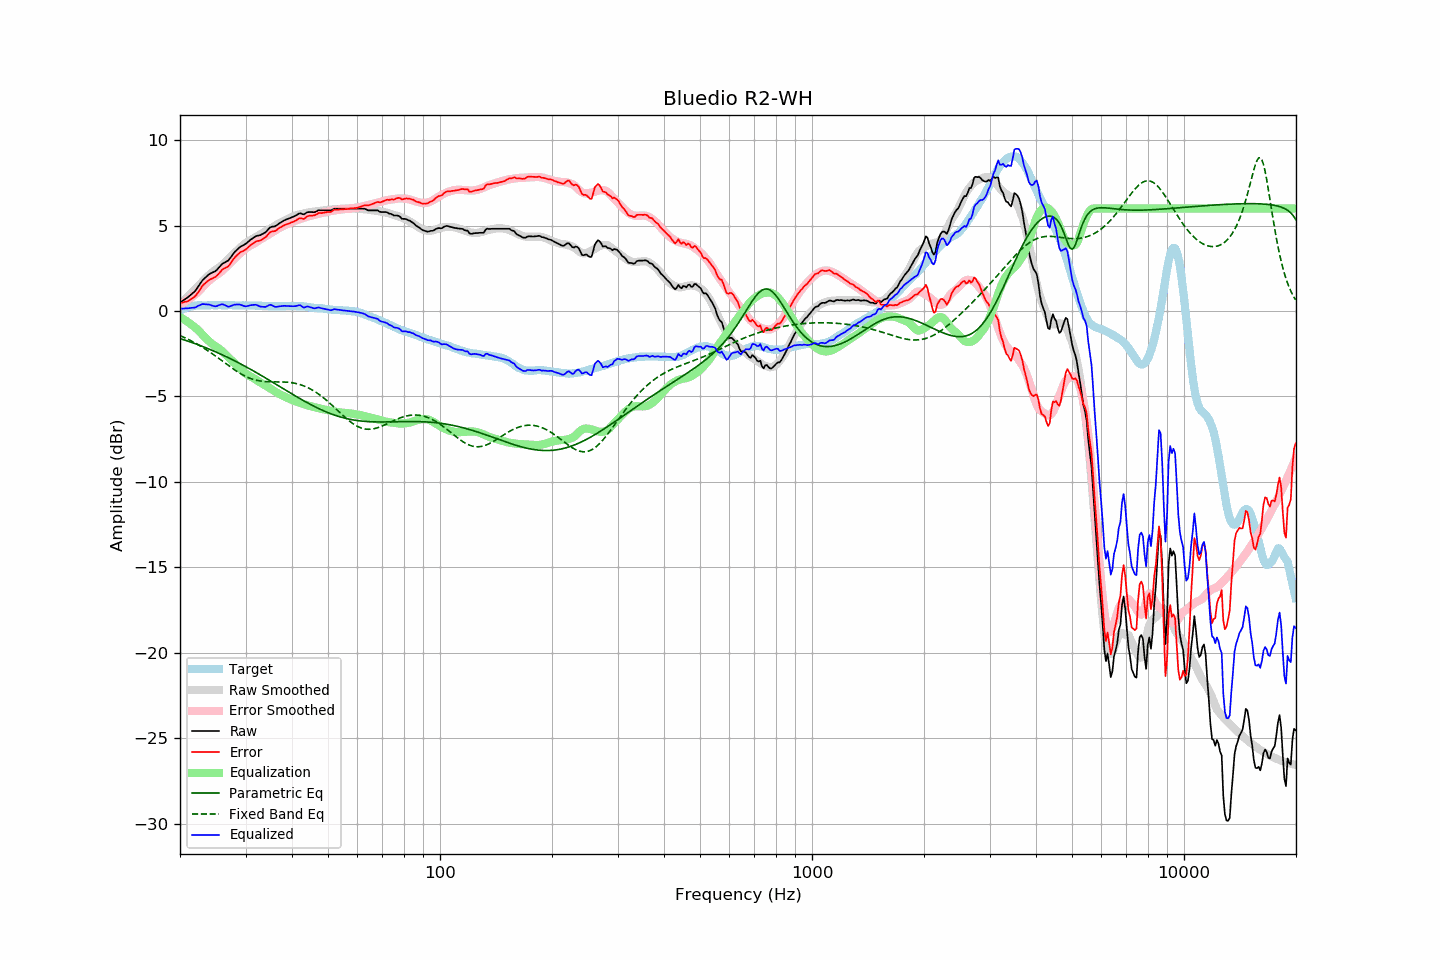

Values plotted in this chart, from the file beside it:
frequency, raw, error, smoothed, error_smoothed, equalization, parametric_eq, fixed_band_eq, equalized_raw, equalized_smoothed, target
20.00, 0.48, 0.47, 0.40, 0.36, -0.36, -1.61, -1.44, 0.12, 0.04, 0.01
20.20, 0.55, 0.49, 0.49, 0.41, -0.41, -1.64, -1.48, 0.14, 0.08, 0.06
20.40, 0.61, 0.50, 0.58, 0.47, -0.47, -1.67, -1.52, 0.14, 0.12, 0.11
20.61, 0.68, 0.54, 0.67, 0.53, -0.53, -1.70, -1.56, 0.15, 0.15, 0.14
20.81, 0.74, 0.55, 0.77, 0.59, -0.59, -1.74, -1.61, 0.15, 0.18, 0.19
21.02, 0.81, 0.58, 0.86, 0.65, -0.65, -1.77, -1.65, 0.16, 0.21, 0.23
21.23, 0.89, 0.64, 0.95, 0.72, -0.72, -1.80, -1.70, 0.17, 0.23, 0.25
21.44, 0.97, 0.70, 1.04, 0.79, -0.79, -1.83, -1.75, 0.18, 0.25, 0.27
21.66, 1.05, 0.76, 1.13, 0.86, -0.86, -1.87, -1.80, 0.19, 0.27, 0.29
21.87, 1.13, 0.83, 1.23, 0.93, -0.93, -1.90, -1.85, 0.20, 0.29, 0.30
22.09, 1.24, 0.92, 1.32, 1.01, -1.01, -1.93, -1.90, 0.23, 0.31, 0.32
22.31, 1.38, 1.05, 1.41, 1.09, -1.09, -1.97, -1.95, 0.29, 0.32, 0.33
22.54, 1.52, 1.19, 1.52, 1.19, -1.19, -2.00, -2.01, 0.32, 0.33, 0.33
22.76, 1.66, 1.33, 1.62, 1.29, -1.29, -2.04, -2.07, 0.37, 0.33, 0.33
22.99, 1.80, 1.48, 1.73, 1.39, -1.39, -2.08, -2.12, 0.41, 0.33, 0.32
23.22, 1.89, 1.57, 1.82, 1.49, -1.49, -2.11, -2.18, 0.40, 0.33, 0.32
23.45, 1.97, 1.65, 1.92, 1.58, -1.58, -2.15, -2.24, 0.39, 0.33, 0.32
23.69, 2.06, 1.73, 2.01, 1.67, -1.67, -2.19, -2.30, 0.38, 0.34, 0.33
23.92, 2.14, 1.81, 2.10, 1.76, -1.76, -2.23, -2.37, 0.38, 0.34, 0.33
24.16, 2.20, 1.86, 2.19, 1.85, -1.85, -2.27, -2.43, 0.35, 0.34, 0.34
24.40, 2.24, 1.89, 2.26, 1.93, -1.93, -2.30, -2.50, 0.31, 0.34, 0.35
24.65, 2.29, 1.95, 2.33, 2.00, -2.00, -2.35, -2.56, 0.29, 0.34, 0.34
24.89, 2.33, 1.99, 2.40, 2.06, -2.06, -2.39, -2.63, 0.27, 0.34, 0.34
25.14, 2.41, 2.08, 2.46, 2.12, -2.12, -2.43, -2.70, 0.29, 0.34, 0.34
25.39, 2.52, 2.18, 2.53, 2.19, -2.19, -2.47, -2.77, 0.33, 0.34, 0.35
25.65, 2.62, 2.27, 2.60, 2.26, -2.26, -2.51, -2.84, 0.36, 0.34, 0.34
25.91, 2.73, 2.39, 2.68, 2.34, -2.34, -2.55, -2.91, 0.39, 0.34, 0.33
26.16, 2.80, 2.47, 2.76, 2.42, -2.42, -2.60, -2.98, 0.38, 0.34, 0.33
26.43, 2.85, 2.52, 2.85, 2.51, -2.51, -2.64, -3.04, 0.34, 0.34, 0.33
26.69, 2.90, 2.57, 2.94, 2.60, -2.60, -2.69, -3.11, 0.30, 0.34, 0.33
26.96, 2.95, 2.61, 3.04, 2.70, -2.70, -2.73, -3.18, 0.25, 0.33, 0.34
27.23, 3.07, 2.73, 3.13, 2.80, -2.80, -2.78, -3.25, 0.27, 0.33, 0.34
27.50, 3.20, 2.86, 3.23, 2.90, -2.90, -2.82, -3.32, 0.30, 0.33, 0.34
27.77, 3.33, 3.00, 3.32, 2.99, -2.99, -2.87, -3.38, 0.34, 0.33, 0.33
28.05, 3.45, 3.12, 3.41, 3.08, -3.08, -2.92, -3.45, 0.37, 0.33, 0.33
28.33, 3.54, 3.22, 3.49, 3.16, -3.16, -2.97, -3.51, 0.38, 0.33, 0.32
28.62, 3.63, 3.31, 3.58, 3.25, -3.25, -3.01, -3.57, 0.38, 0.33, 0.32
28.90, 3.72, 3.39, 3.67, 3.34, -3.34, -3.06, -3.63, 0.38, 0.33, 0.33
29.19, 3.78, 3.46, 3.75, 3.43, -3.43, -3.11, -3.69, 0.35, 0.33, 0.32
29.48, 3.83, 3.50, 3.84, 3.51, -3.51, -3.16, -3.74, 0.32, 0.32, 0.33
29.78, 3.88, 3.56, 3.92, 3.60, -3.60, -3.21, -3.79, 0.28, 0.32, 0.32
30.08, 3.94, 3.61, 3.99, 3.67, -3.67, -3.26, -3.84, 0.27, 0.32, 0.33
30.38, 4.02, 3.70, 4.05, 3.73, -3.73, -3.32, -3.88, 0.29, 0.32, 0.32
30.68, 4.10, 3.78, 4.11, 3.79, -3.79, -3.37, -3.92, 0.31, 0.32, 0.32
30.99, 4.18, 3.86, 4.16, 3.84, -3.84, -3.42, -3.95, 0.34, 0.32, 0.32
31.30, 4.24, 3.92, 4.21, 3.89, -3.89, -3.47, -3.99, 0.35, 0.32, 0.32
31.61, 4.30, 3.98, 4.26, 3.94, -3.94, -3.53, -4.02, 0.36, 0.32, 0.32
31.93, 4.37, 4.05, 4.32, 4.00, -4.00, -3.58, -4.04, 0.37, 0.31, 0.32
32.24, 4.40, 4.10, 4.37, 4.06, -4.06, -3.63, -4.06, 0.34, 0.31, 0.30
32.57, 4.42, 4.11, 4.43, 4.12, -4.12, -3.69, -4.08, 0.29, 0.31, 0.31
32.89, 4.44, 4.13, 4.49, 4.19, -4.19, -3.74, -4.10, 0.26, 0.30, 0.31
33.22, 4.49, 4.19, 4.54, 4.24, -4.24, -3.80, -4.11, 0.25, 0.30, 0.30
33.55, 4.54, 4.24, 4.60, 4.30, -4.30, -3.85, -4.12, 0.24, 0.30, 0.30
33.89, 4.59, 4.30, 4.65, 4.35, -4.35, -3.91, -4.13, 0.24, 0.29, 0.29
34.23, 4.68, 4.38, 4.70, 4.41, -4.41, -3.97, -4.14, 0.27, 0.29, 0.29
34.57, 4.79, 4.51, 4.75, 4.47, -4.47, -4.02, -4.14, 0.32, 0.29, 0.28
34.92, 4.89, 4.61, 4.81, 4.53, -4.53, -4.08, -4.14, 0.36, 0.28, 0.28
35.27, 4.93, 4.65, 4.87, 4.59, -4.59, -4.14, -4.15, 0.34, 0.28, 0.28
35.62, 4.94, 4.66, 4.93, 4.65, -4.65, -4.19, -4.15, 0.29, 0.28, 0.28
35.97, 4.95, 4.68, 4.99, 4.71, -4.71, -4.25, -4.15, 0.24, 0.28, 0.28
... 635 more rows
